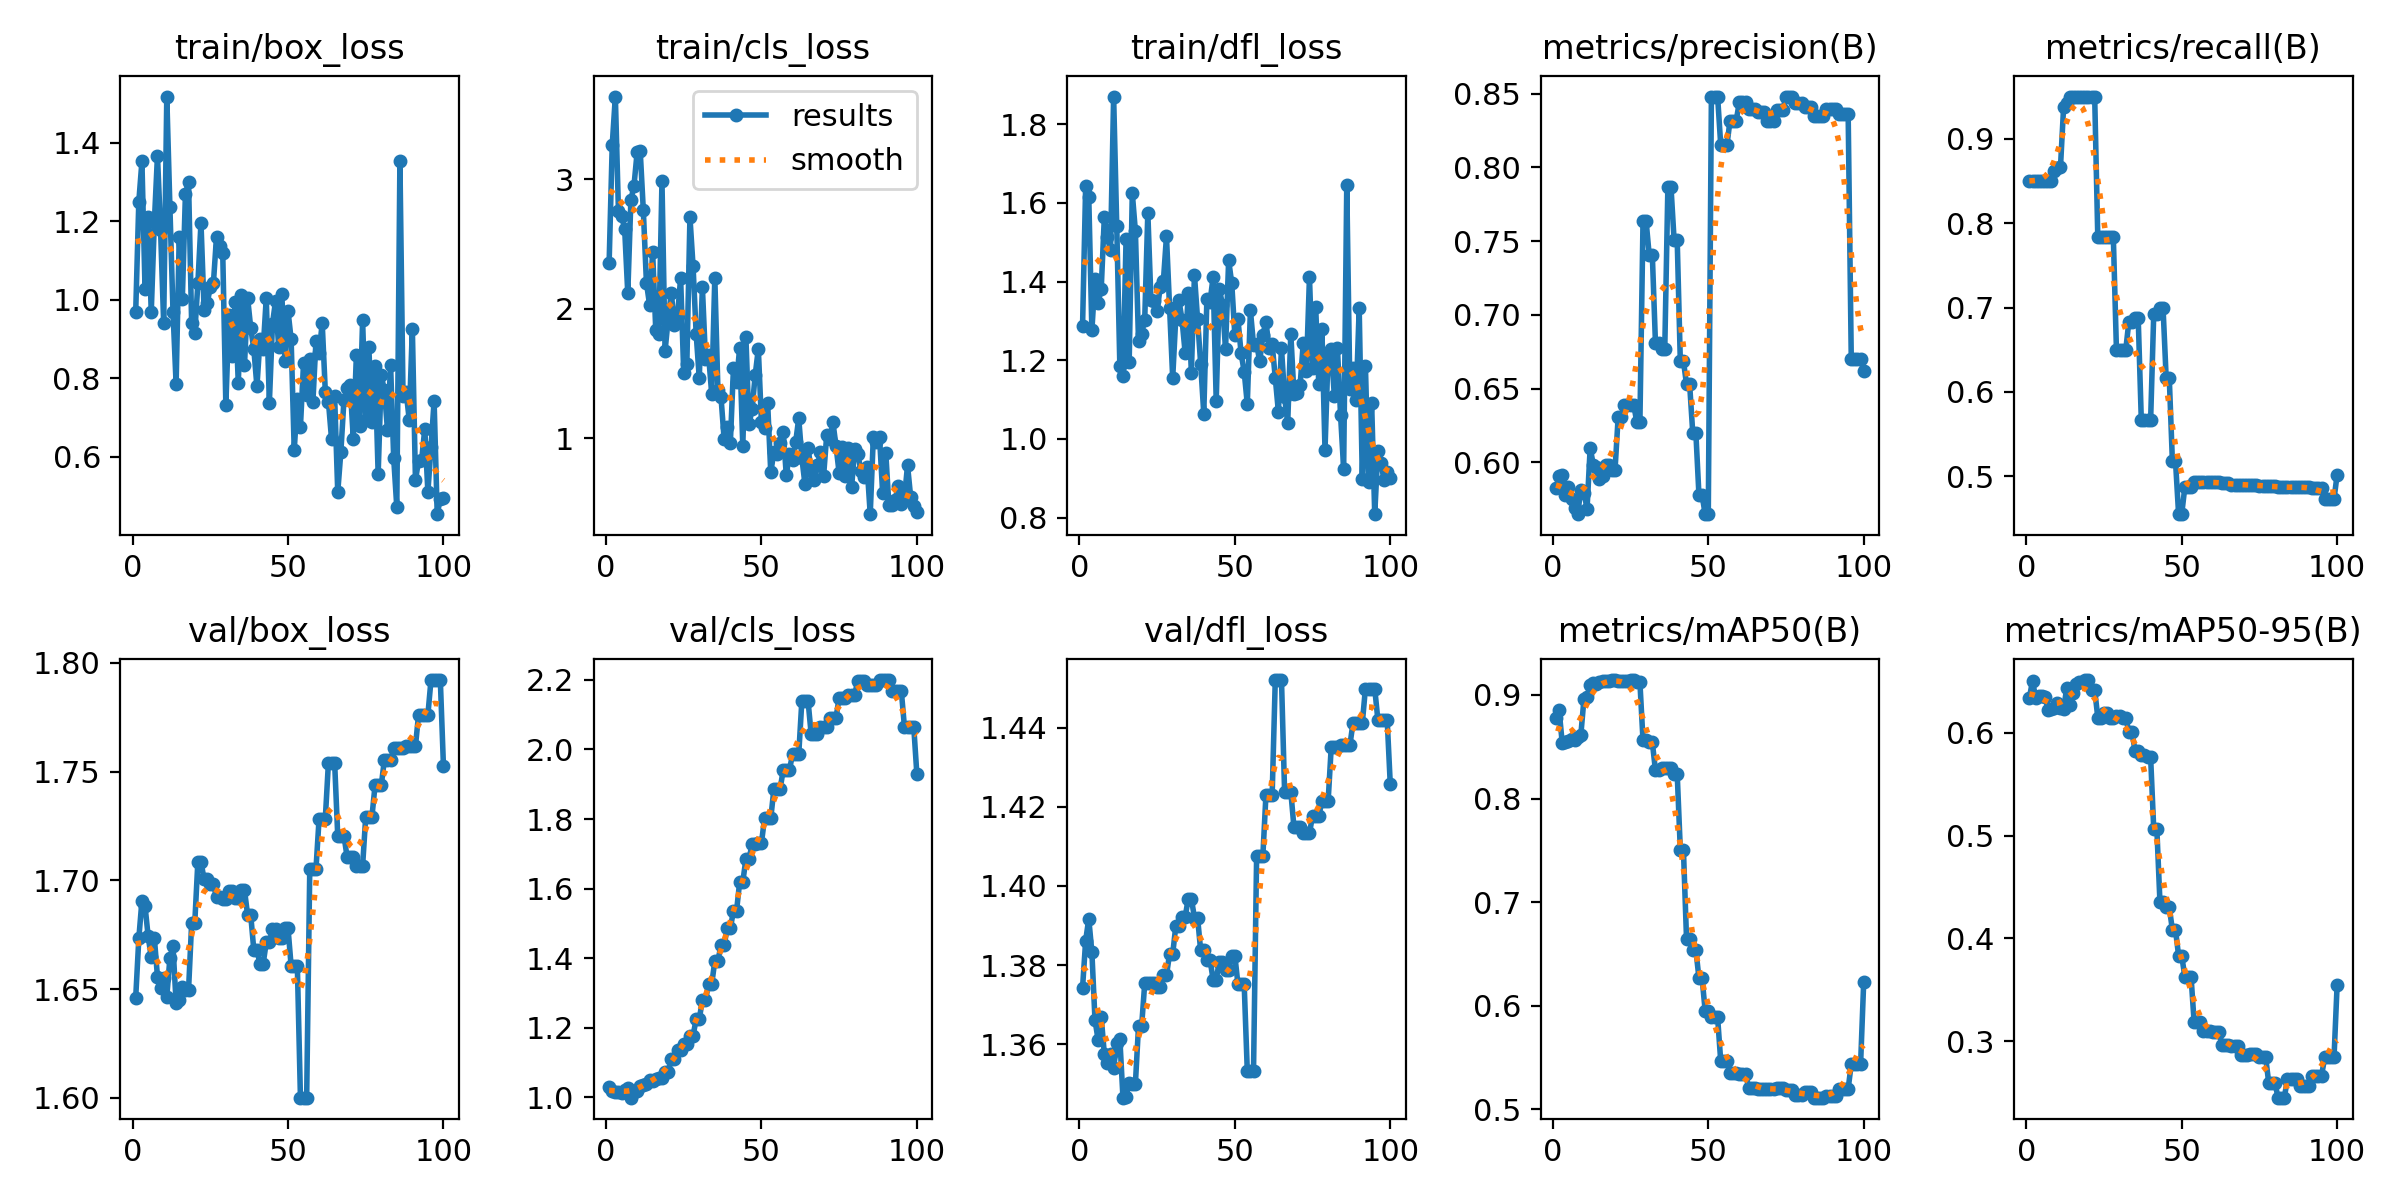

The data file committed next to this chart (first rows):
epoch, time, train/box_loss, train/cls_loss, train/dfl_loss, metrics/precision(B), metrics/recall(B), metrics/mAP50(B), metrics/mAP50-95(B), val/box_loss, val/cls_loss, val/dfl_loss, lr/pg0, lr/pg1, lr/pg2
1, 1.443, 0.9687, 2.355, 1.287, 0.5825, 0.85, 0.8779, 0.6339, 1.646, 1.03, 1.374, 0, 0, 0
2, 1.713, 1.249, 3.266, 1.644, 0.5905, 0.85, 0.8855, 0.6506, 1.673, 1.019, 1.386, 1.17822e-06, 1.17822e-06, 1.17822e-06
3, 1.989, 1.352, 3.638, 1.614, 0.5915, 0.85, 0.8539, 0.6339, 1.691, 1.014, 1.392, 2.33288e-06, 2.33288e-06, 2.33288e-06
4, 2.243, 1.027, 2.752, 1.276, 0.5782, 0.85, 0.8544, 0.6356, 1.688, 1.016, 1.383, 3.46397e-06, 3.46397e-06, 3.46397e-06
5, 2.548, 1.211, 2.72, 1.406, 0.5835, 0.85, 0.8559, 0.6355, 1.674, 1.012, 1.366, 4.5715e-06, 4.5715e-06, 4.5715e-06
6, 2.921, 0.968, 2.615, 1.346, 0.5754, 0.85, 0.8572, 0.6352, 1.665, 1.02, 1.361, 5.65548e-06, 5.65548e-06, 5.65548e-06
7, 3.281, 1.197, 2.118, 1.38, 0.5695, 0.85, 0.8566, 0.6224, 1.673, 1.026, 1.367, 6.71588e-06, 6.71588e-06, 6.71588e-06
8, 3.643, 1.367, 2.839, 1.564, 0.5654, 0.85, 0.8593, 0.623, 1.656, 0.999, 1.358, 7.75273e-06, 7.75273e-06, 7.75273e-06
9, 4.002, 1.177, 2.951, 1.513, 0.5816, 0.862, 0.8615, 0.6239, 1.65, 1.015, 1.355, 8.76602e-06, 8.76602e-06, 8.76602e-06
10, 4.363, 0.9394, 3.206, 1.481, 0.5795, 0.8655, 0.8961, 0.6288, 1.655, 1.018, 1.357, 9.75574e-06, 9.75574e-06, 9.75574e-06
11, 4.725, 1.517, 3.218, 1.87, 0.5687, 0.8667, 0.8978, 0.6242, 1.647, 1.032, 1.354, 1.07219e-05, 1.07219e-05, 1.07219e-05
12, 5.092, 1.236, 2.76, 1.541, 0.6099, 0.9373, 0.91, 0.6231, 1.664, 1.035, 1.36, 1.16645e-05, 1.16645e-05, 1.16645e-05
13, 5.446, 0.969, 2.202, 1.184, 0.5985, 0.942, 0.9112, 0.6432, 1.67, 1.04, 1.361, 1.25835e-05, 1.25835e-05, 1.25835e-05
14, 5.804, 0.7845, 2.033, 1.16, 0.5969, 0.95, 0.9109, 0.6271, 1.644, 1.051, 1.346, 1.3479e-05, 1.3479e-05, 1.3479e-05
15, 6.16, 1.159, 2.435, 1.508, 0.5886, 0.95, 0.9128, 0.6386, 1.645, 1.047, 1.347, 1.43509e-05, 1.43509e-05, 1.43509e-05
16, 6.52, 1.002, 1.837, 1.197, 0.5906, 0.95, 0.913, 0.6472, 1.651, 1.052, 1.35, 1.51993e-05, 1.51993e-05, 1.51993e-05
17, 6.884, 1.27, 1.808, 1.625, 0.5981, 0.95, 0.9131, 0.6494, 1.65, 1.057, 1.35, 1.60241e-05, 1.60241e-05, 1.60241e-05
18, 7.245, 1.299, 2.984, 1.528, 0.5981, 0.95, 0.9131, 0.6494, 1.65, 1.057, 1.35, 1.68253e-05, 1.68253e-05, 1.68253e-05
19, 7.624, 0.9392, 1.675, 1.25, 0.5952, 0.95, 0.9143, 0.6512, 1.68, 1.074, 1.365, 1.7603e-05, 1.7603e-05, 1.7603e-05
20, 7.988, 0.914, 1.923, 1.267, 0.5952, 0.95, 0.9143, 0.6512, 1.68, 1.074, 1.365, 1.83571e-05, 1.83571e-05, 1.83571e-05
21, 8.384, 1.041, 2.124, 1.303, 0.6306, 0.95, 0.9137, 0.642, 1.709, 1.111, 1.375, 1.90876e-05, 1.90876e-05, 1.90876e-05
22, 8.726, 1.195, 1.873, 1.575, 0.6306, 0.95, 0.9137, 0.642, 1.709, 1.111, 1.375, 1.97946e-05, 1.97946e-05, 1.97946e-05
23, 9.099, 0.9746, 1.947, 1.353, 0.6392, 0.7833, 0.9131, 0.6148, 1.7, 1.137, 1.375, 2.0478e-05, 2.0478e-05, 2.0478e-05
24, 9.44, 0.9903, 2.237, 1.351, 0.6392, 0.7833, 0.9131, 0.6148, 1.7, 1.137, 1.375, 2.11379e-05, 2.11379e-05, 2.11379e-05
25, 9.812, 1.032, 1.503, 1.326, 0.6392, 0.7833, 0.914, 0.6188, 1.698, 1.154, 1.374, 2.17741e-05, 2.17741e-05, 2.17741e-05
26, 10.16, 1.042, 1.571, 1.387, 0.6392, 0.7833, 0.914, 0.6188, 1.698, 1.154, 1.374, 2.23869e-05, 2.23869e-05, 2.23869e-05
27, 10.52, 1.16, 2.707, 1.401, 0.6274, 0.7833, 0.9123, 0.614, 1.692, 1.178, 1.377, 2.2976e-05, 2.2976e-05, 2.2976e-05
28, 10.86, 1.136, 2.33, 1.515, 0.6274, 0.7833, 0.9123, 0.614, 1.692, 1.178, 1.377, 2.35417e-05, 2.35417e-05, 2.35417e-05
29, 11.22, 1.119, 1.806, 1.334, 0.7636, 0.65, 0.8561, 0.6165, 1.691, 1.224, 1.383, 2.40837e-05, 2.40837e-05, 2.40837e-05
30, 11.58, 0.7314, 1.465, 1.155, 0.7636, 0.65, 0.8561, 0.6165, 1.691, 1.224, 1.383, 2.46022e-05, 2.46022e-05, 2.46022e-05
31, 11.94, 0.9596, 2.168, 1.31, 0.7404, 0.65, 0.8541, 0.6144, 1.695, 1.28, 1.39, 2.50971e-05, 2.50971e-05, 2.50971e-05
32, 12.29, 0.8575, 1.612, 1.353, 0.7404, 0.65, 0.8541, 0.6144, 1.695, 1.28, 1.39, 2.55685e-05, 2.55685e-05, 2.55685e-05
33, 12.66, 0.9928, 1.641, 1.303, 0.6811, 0.6833, 0.8273, 0.6008, 1.692, 1.324, 1.392, 2.60163e-05, 2.60163e-05, 2.60163e-05
34, 13, 0.7874, 1.342, 1.219, 0.6811, 0.6833, 0.8273, 0.6008, 1.692, 1.324, 1.392, 2.64405e-05, 2.64405e-05, 2.64405e-05
35, 13.37, 1.011, 2.24, 1.37, 0.6769, 0.6878, 0.8294, 0.582, 1.695, 1.392, 1.397, 2.68412e-05, 2.68412e-05, 2.68412e-05
36, 13.72, 0.8334, 1.372, 1.168, 0.6769, 0.6878, 0.8294, 0.582, 1.695, 1.392, 1.397, 2.72183e-05, 2.72183e-05, 2.72183e-05
37, 14.1, 1.004, 1.315, 1.417, 0.7869, 0.5667, 0.8297, 0.5782, 1.684, 1.438, 1.392, 2.75718e-05, 2.75718e-05, 2.75718e-05
38, 14.45, 0.9281, 0.9948, 1.304, 0.7869, 0.5667, 0.8297, 0.5782, 1.684, 1.438, 1.392, 2.79018e-05, 2.79018e-05, 2.79018e-05
39, 14.81, 0.8741, 1.089, 1.191, 0.7508, 0.5667, 0.8237, 0.576, 1.668, 1.485, 1.384, 2.82082e-05, 2.82082e-05, 2.82082e-05
40, 15.15, 0.7789, 0.9662, 1.064, 0.7508, 0.5667, 0.8237, 0.576, 1.668, 1.485, 1.384, 2.84911e-05, 2.84911e-05, 2.84911e-05
41, 15.52, 0.8998, 1.545, 1.355, 0.6688, 0.6922, 0.7508, 0.5063, 1.662, 1.537, 1.381, 2.87504e-05, 2.87504e-05, 2.87504e-05
42, 15.87, 0.8729, 1.436, 1.348, 0.6688, 0.6922, 0.7508, 0.5063, 1.662, 1.537, 1.381, 2.89861e-05, 2.89861e-05, 2.89861e-05
43, 16.24, 1.004, 1.7, 1.412, 0.653, 0.6993, 0.6646, 0.4351, 1.671, 1.619, 1.376, 2.91983e-05, 2.91983e-05, 2.91983e-05
44, 16.58, 0.7371, 0.9398, 1.097, 0.653, 0.6993, 0.6646, 0.4351, 1.671, 1.619, 1.376, 2.93869e-05, 2.93869e-05, 2.93869e-05
45, 16.94, 0.9381, 1.781, 1.382, 0.6202, 0.6164, 0.654, 0.4302, 1.678, 1.685, 1.381, 2.9552e-05, 2.9552e-05, 2.9552e-05
46, 17.28, 0.9972, 1.107, 1.342, 0.6202, 0.6164, 0.654, 0.4302, 1.678, 1.685, 1.381, 2.96935e-05, 2.96935e-05, 2.96935e-05
47, 17.65, 0.8788, 1.227, 1.229, 0.5777, 0.518, 0.6267, 0.4082, 1.674, 1.728, 1.379, 2.98114e-05, 2.98114e-05, 2.98114e-05
48, 17.99, 1.013, 1.491, 1.454, 0.5777, 0.518, 0.6267, 0.4082, 1.674, 1.728, 1.379, 2.99058e-05, 2.99058e-05, 2.99058e-05
49, 18.37, 0.8446, 1.691, 1.395, 0.5649, 0.4551, 0.5951, 0.383, 1.678, 1.731, 1.382, 2.99766e-05, 2.99766e-05, 2.99766e-05
50, 18.71, 0.9712, 1.125, 1.263, 0.5649, 0.4551, 0.5951, 0.383, 1.678, 1.731, 1.382, 3.00238e-05, 3.00238e-05, 3.00238e-05
51, 19.08, 0.8991, 1.084, 1.304, 0.8481, 0.487, 0.5888, 0.3628, 1.661, 1.802, 1.375, 3.00475e-05, 3.00475e-05, 3.00475e-05
52, 19.43, 0.6164, 1.273, 1.218, 0.8481, 0.487, 0.5888, 0.3628, 1.661, 1.802, 1.375, 3.00476e-05, 3.00476e-05, 3.00476e-05
53, 19.78, 0.7462, 0.7368, 1.171, 0.8481, 0.487, 0.5888, 0.3628, 1.661, 1.802, 1.375, 3.00242e-05, 3.00242e-05, 3.00242e-05
54, 20.14, 0.6764, 0.8942, 1.089, 0.8154, 0.4936, 0.5468, 0.3182, 1.6, 1.886, 1.353, 2.99772e-05, 2.99772e-05, 2.99772e-05
55, 20.48, 0.8389, 0.8759, 1.327, 0.8154, 0.4936, 0.5468, 0.3182, 1.6, 1.886, 1.353, 2.99066e-05, 2.99066e-05, 2.99066e-05
56, 20.83, 0.7581, 0.9672, 1.24, 0.8154, 0.4936, 0.5468, 0.3182, 1.6, 1.886, 1.353, 2.98125e-05, 2.98125e-05, 2.98125e-05
57, 21.21, 0.8478, 1.053, 1.241, 0.8318, 0.4933, 0.5356, 0.3096, 1.705, 1.941, 1.408, 2.96948e-05, 2.96948e-05, 2.96948e-05
58, 21.56, 0.7381, 0.7146, 1.197, 0.8318, 0.4933, 0.5356, 0.3096, 1.705, 1.941, 1.408, 2.95535e-05, 2.95535e-05, 2.95535e-05
59, 21.9, 0.8957, 0.8807, 1.264, 0.8318, 0.4933, 0.5356, 0.3096, 1.705, 1.941, 1.408, 2.93887e-05, 2.93887e-05, 2.93887e-05
60, 22.27, 0.8638, 0.8317, 1.298, 0.8447, 0.4928, 0.5343, 0.3089, 1.728, 1.986, 1.423, 2.92003e-05, 2.92003e-05, 2.92003e-05
... 40 more rows
